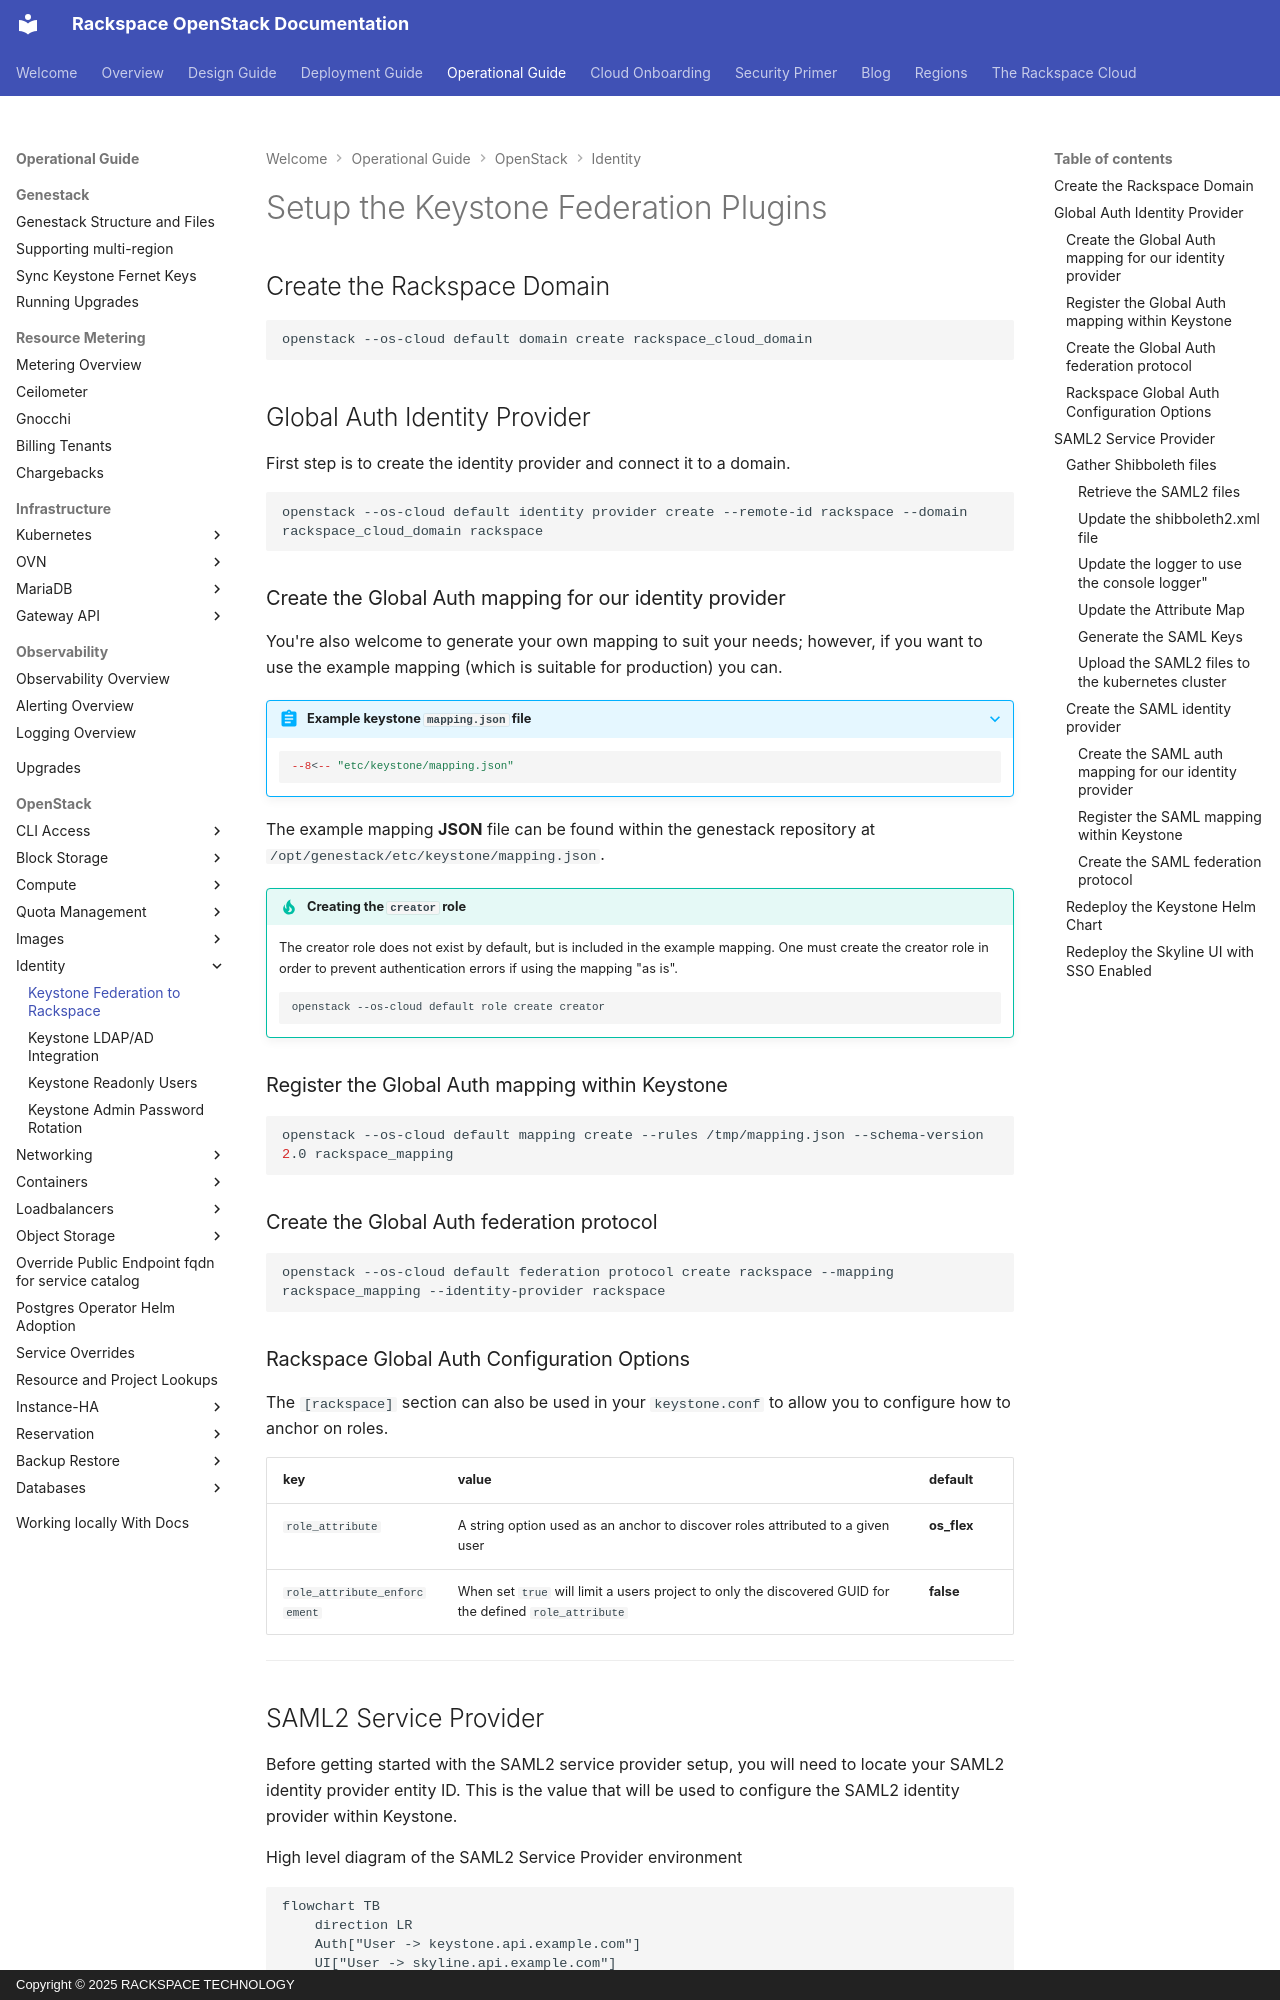

repository: rackerlabs/genestack · page: openstack-keystone-federation/index.html · generator: mkdocs · copyright: Copyright © 2025 RACKSPACE TECHNOLOGY

# Setup the Keystone Federation Plugins

## Create the Rackspace Domain

``` shell
openstack --os-cloud default domain create rackspace_cloud_domain
```

## Global Auth Identity Provider

First step is to create the identity provider and connect it to a domain.

``` shell
openstack --os-cloud default identity provider create --remote-id rackspace --domain rackspace_cloud_domain rackspace
```

### Create the Global Auth mapping for our identity provider

You're also welcome to generate your own mapping to suit your needs; however, if you want to use the example mapping (which is suitable for production) you can.

??? abstract "Example keystone `mapping.json` file"

    ``` json
    --8<-- "etc/keystone/mapping.json"
    ```

The example mapping **JSON** file can be found within the genestack repository at `/opt/genestack/etc/keystone/mapping.json`.

!!! tip "Creating the `creator` role"

    The creator role does not exist by default, but is included in the example
    mapping. One must create the creator role in order to prevent authentication
    errors if using the mapping "as is".

    ``` shell
    openstack --os-cloud default role create creator
    ```

### Register the Global Auth mapping within Keystone

``` shell
openstack --os-cloud default mapping create --rules /tmp/mapping.json --schema-version 2.0 rackspace_mapping
```

### Create the Global Auth federation protocol

``` shell
openstack --os-cloud default federation protocol create rackspace --mapping rackspace_mapping --identity-provider rackspace
```

### Rackspace Global Auth Configuration Options

The `[rackspace]` section can also be used in your `keystone.conf` to allow you to configure how to anchor on
roles.

| key | value | default |
| --- | ----- | ------- |
| `role_attribute` | A string option used as an anchor to discover roles attributed to a given user | **os_flex** |
| `role_attribute_enforcement` | When set `true` will limit a users project to only the discovered GUID for the defined `role_attribute` | **false** |

---

## SAML2 Service Provider

Before getting started with the SAML2 service provider setup, you will need to locate your SAML2 identity provider entity ID. This is the value
that will be used to configure the SAML2 identity provider within Keystone.

High level diagram of the SAML2 Service Provider environment

``` mermaid
flowchart TB
    direction LR
    Auth["User -> keystone.api.example.com"]
    UI["User -> skyline.api.example.com"]
    envoyAuth[Envoy Gateway cookie: KeystoneSession]
    envoyUI[Envoy Gateway cookie: SkylineSession]
    svc[ClusterIP Service keystone-api]
    Auth --> envoyAuth --> svc
    UI --> envoyUI --> envoyAuth
    svc --> Apache1
    subgraph "Infrastructure Hosts"
      subgraph P1["Keystone pod x 3"]
            Shib1[Shibd]
            Apache1[Apache]
            Shib1 -. shared Socket .- Apache1
      end
      subgraph P2["Memcached pod x 3"]
            memc["Memcached"] -.- Shib1
      end
    end
```

### Gather Shibboleth files

The following steps make the assumption that the system is running Docker and that the `docker` command is available. While these steps are useful,
they are not required. You can also use the `shibd` command directly on the host system or use file copies from the `shibboleth` package.
